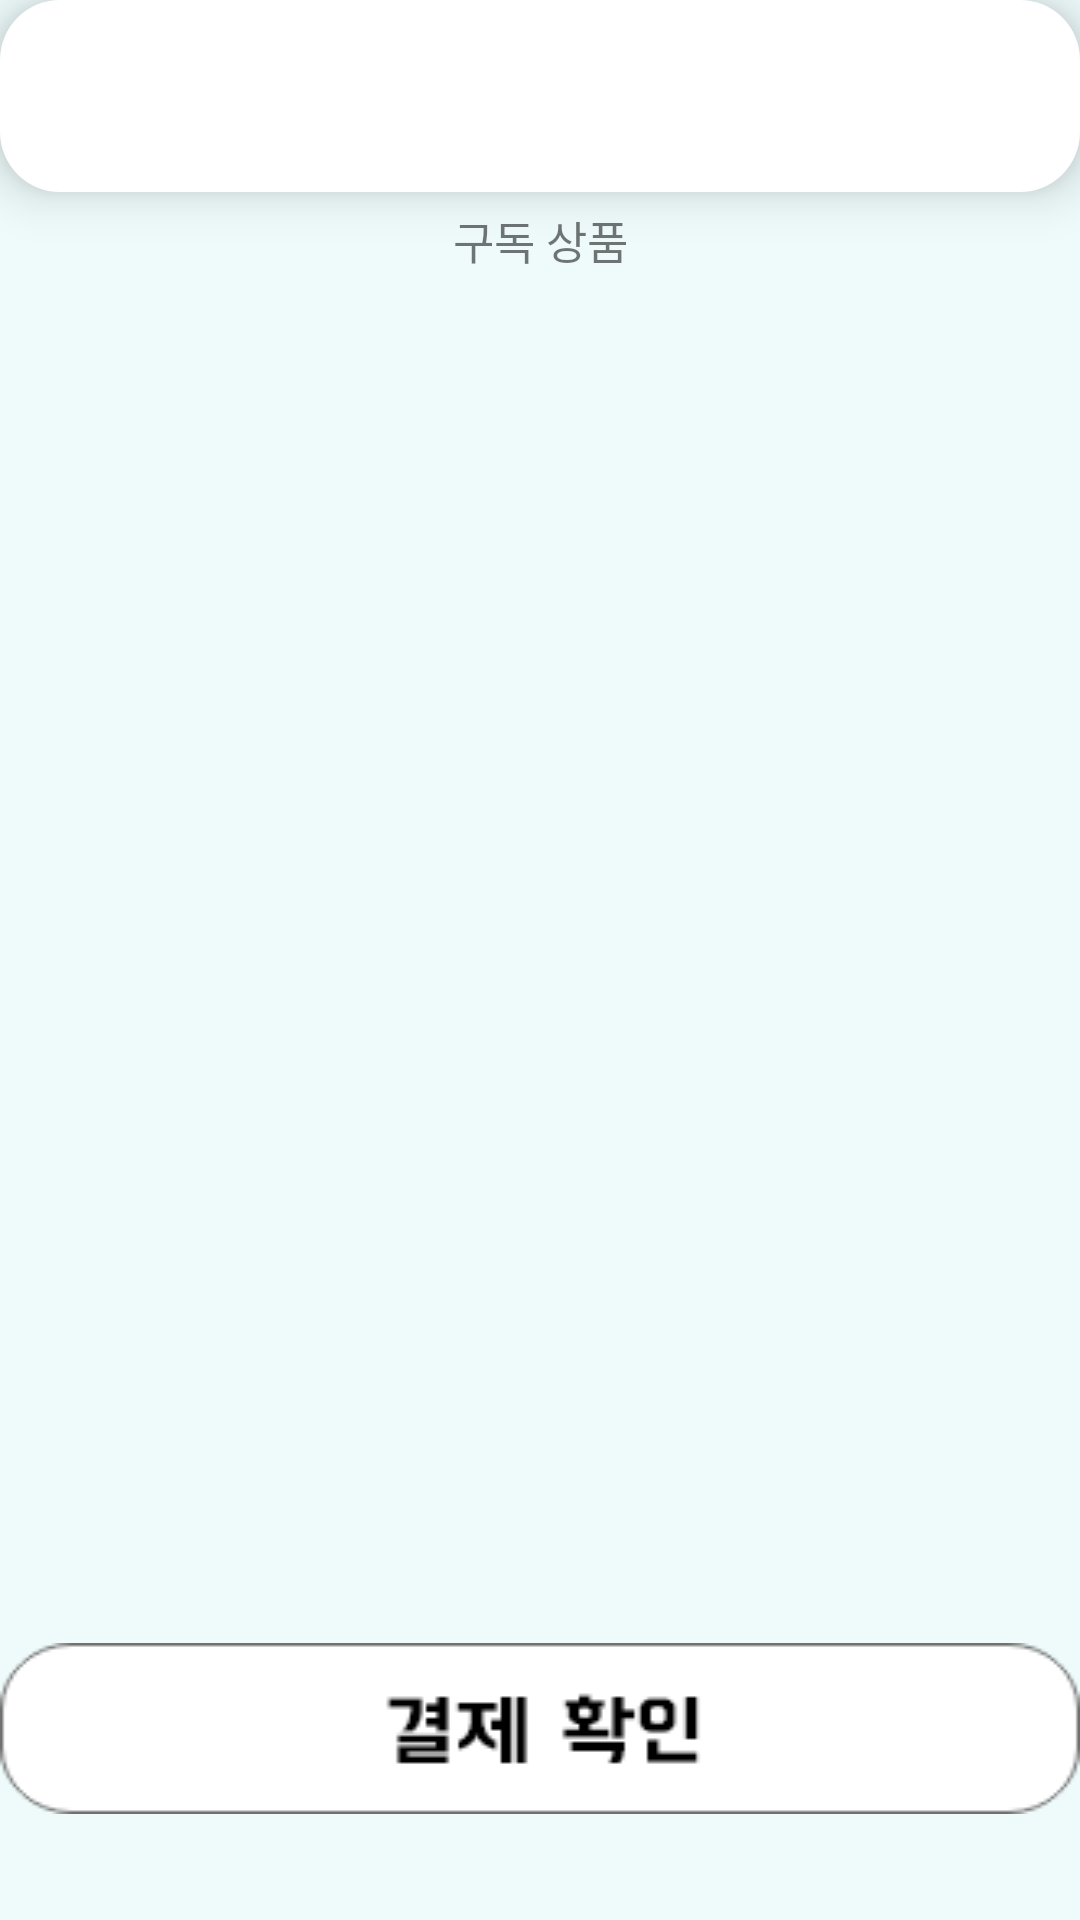

Layout XML and referenced resources for this Android screen:
<!-- AndroidManifest.xml: application theme AppTheme -->
<!-- res/layout/activity_service.xml -->
<?xml version="1.0" encoding="utf-8"?>
<LinearLayout xmlns:android="http://schemas.android.com/apk/res/android"
    android:layout_width="match_parent"
    android:layout_height="match_parent"
    xmlns:app="http://schemas.android.com/apk/res-auto"
    xmlns:tools="http://schemas.android.com/tools"
    android:orientation="vertical"
    tools:context=".ServiceInfo.ServiceActivity">


    <LinearLayout
        android:layout_width="match_parent"
        android:layout_height="match_parent"
        android:descendantFocusability="blocksDescendants"
        android:orientation="vertical"
        android:weightSum="10">

        <androidx.constraintlayout.widget.ConstraintLayout
            android:layout_width="match_parent"
            android:layout_height="0dp"
            android:background="@drawable/round_corner"
            android:elevation="10dp"
            android:layout_weight="1">

            <TextView
                android:id="@+id/SEtextStoreName"
                app:layout_constraintLeft_toLeftOf="parent"
                app:layout_constraintTop_toTopOf="parent"
                app:layout_constraintBottom_toBottomOf="parent"
                android:layout_width="wrap_content"
                android:layout_height="wrap_content"
                android:textColor="@color/textBlack"
                android:textSize="30sp"
                android:fontFamily="@font/bmhanna"
                tools:text="가게 이름"/>

        </androidx.constraintlayout.widget.ConstraintLayout>

        <androidx.constraintlayout.widget.ConstraintLayout
            android:layout_width="match_parent"
            android:layout_height="0dp"
            android:layout_weight="0.5">

            <TextView
                app:layout_constraintLeft_toLeftOf="parent"
                app:layout_constraintTop_toTopOf="parent"
                app:layout_constraintRight_toRightOf="parent"
                app:layout_constraintBottom_toBottomOf="parent"
                android:layout_width="wrap_content"
                android:layout_height="wrap_content"
                android:textSize="15sp"
                android:fontFamily="@font/bmhanna"
                android:text="구독 상품"
                />

        </androidx.constraintlayout.widget.ConstraintLayout>

        <LinearLayout
            android:layout_width="match_parent"
            android:layout_height="0dp"
            android:layout_weight="6.5"
            android:orientation="vertical">

            <androidx.recyclerview.widget.RecyclerView
                android:id="@+id/recyclerViewService"
                android:layout_width="match_parent"
                android:layout_height="match_parent"
                android:clipToPadding="false"
                app:layoutManager="androidx.recyclerview.widget.LinearLayoutManager"
                tools:listitem="list_item"/>


        </LinearLayout>
        <androidx.constraintlayout.widget.ConstraintLayout
            android:layout_width="match_parent"
            android:layout_height="0dp"
            android:layout_weight="2">
            <ImageView
                android:id="@+id/SEbtnCertification"
                android:layout_width="360dp"
                android:layout_height="wrap_content"
                android:background="@drawable/btn_check_complete"
                app:layout_constraintLeft_toLeftOf="parent"
                app:layout_constraintTop_toTopOf="parent"
                app:layout_constraintRight_toRightOf="parent"
                app:layout_constraintBottom_toBottomOf="parent"
                />


        </androidx.constraintlayout.widget.ConstraintLayout>
    </LinearLayout>
</LinearLayout>
<!-- resources referenced by this layout -->
<resources>
  <color name="textBlack">#000000</color>
  <!-- drawable btn_check_complete: png bitmap (drawable, 3322 bytes) -->
  <!-- drawable round_corner (drawable) -->
  <?xml version="1.0" encoding="utf-8"?>
  <shape xmlns:android="http://schemas.android.com/apk/res/android">
      <solid android:color='#ffffff'/>
      <corners android:radius='20dp'/>
      <padding
          android:left="2dp"
          android:right="2dp"
          android:top="2dp"
          android:bottom="2dp"
          />
  
  
  </shape>
  <style name="AppTheme" parent="Theme.AppCompat.Light.NoActionBar">
          
          <item name="colorPrimary">@color/colorPrimary</item>
          <item name="colorPrimaryDark">@color/colorPrimaryDark</item>
          <item name="colorAccent">@color/colorAccent</item>
          <item name="android:windowBackground">@color/colorBackgroud</item>
      </style>
  <color name="colorPrimary">#FA5858</color>
  <color name="colorPrimaryDark">#FA5858</color>
  <color name="colorAccent">#D81B60</color>
  <color name="colorBackgroud">#EFFBFB</color>
</resources>
